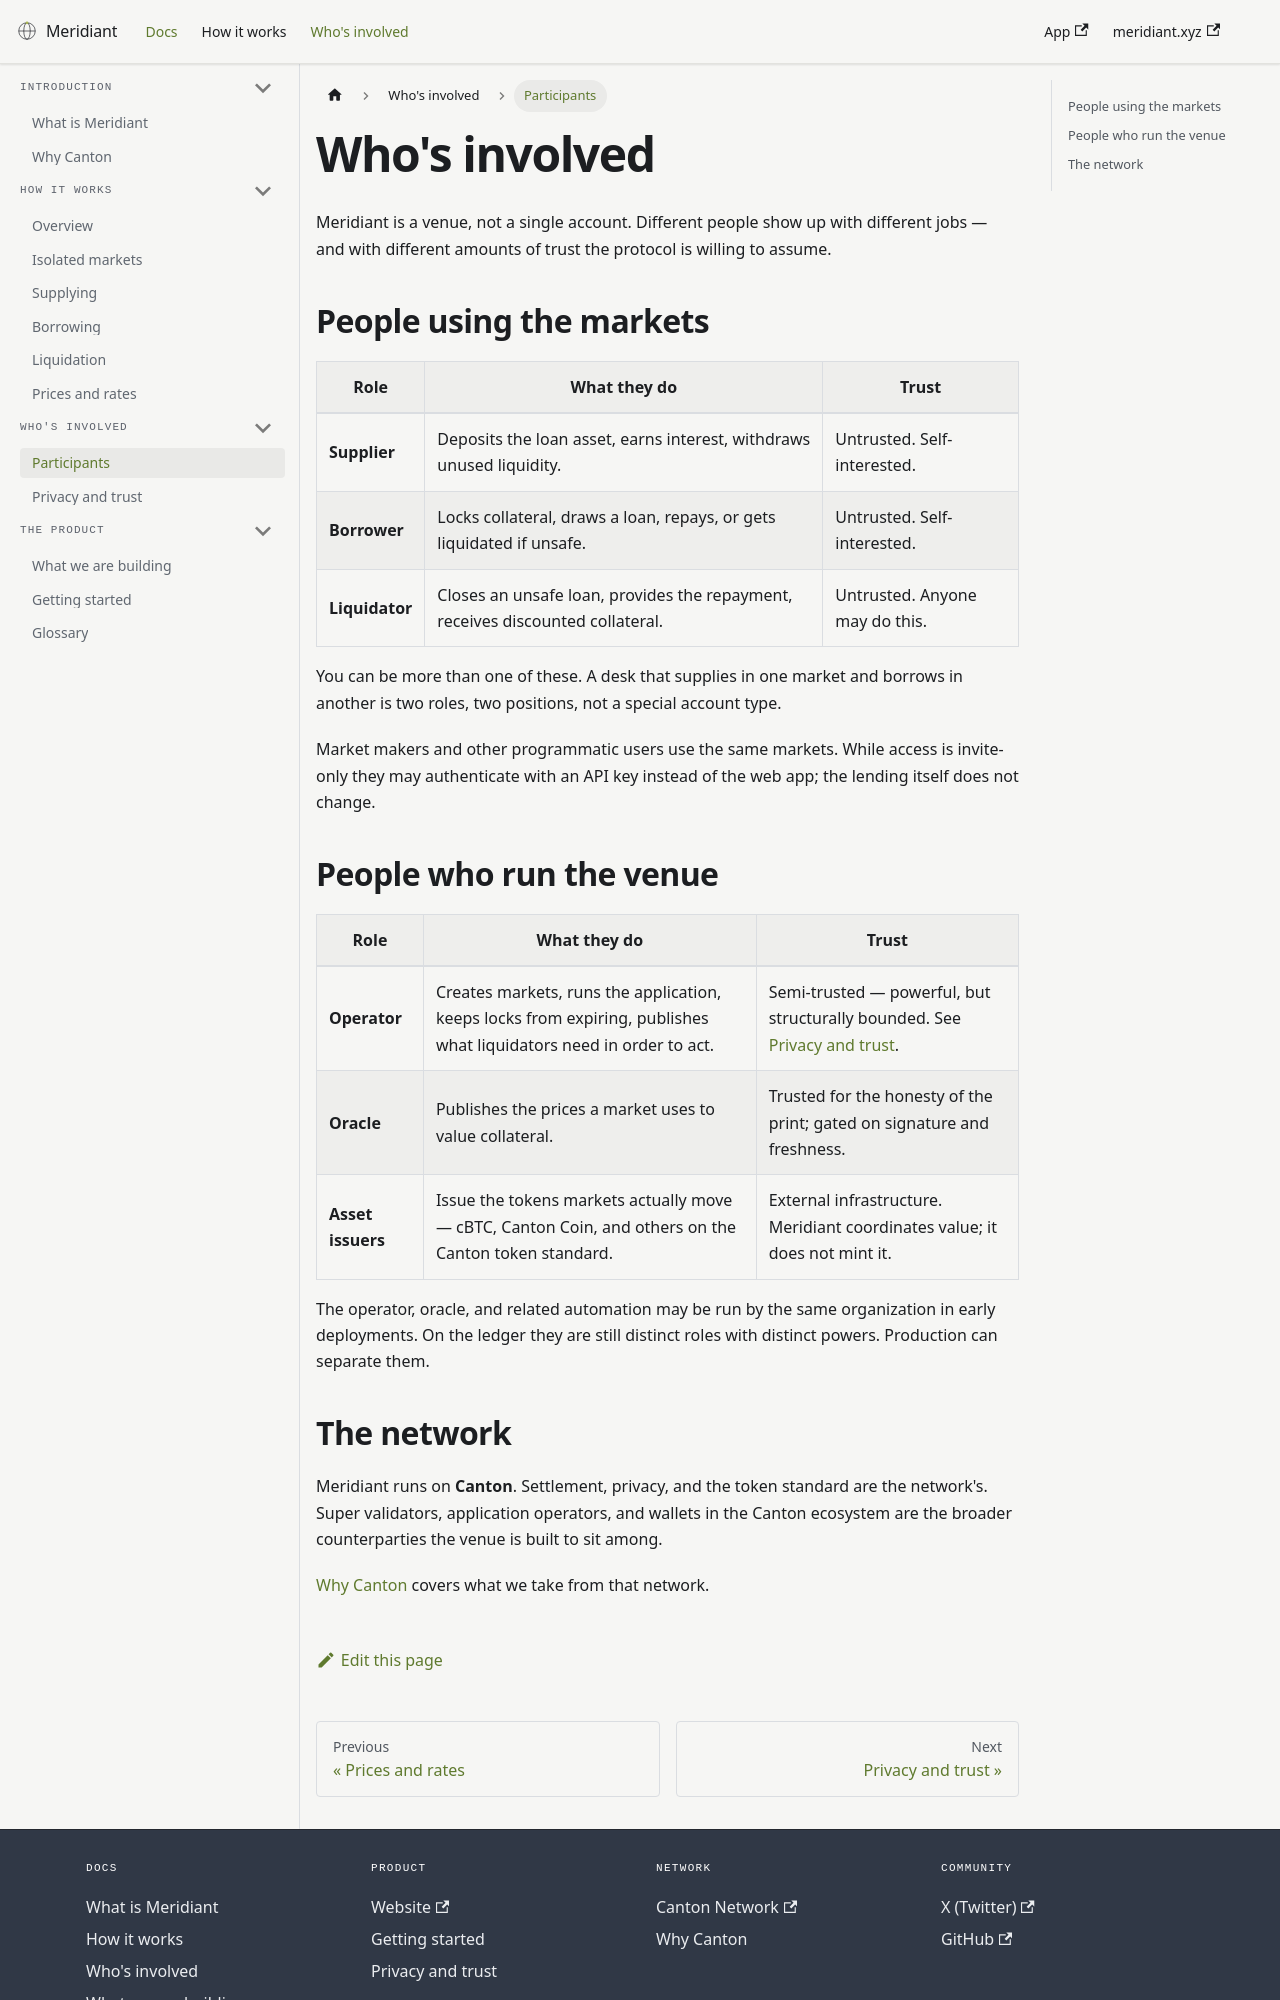

repository: Meridiant-xyz/docs · page: docs/who-is-involved.html · generator: docusaurus

---
title: Who's involved
sidebar_label: Participants
description: Suppliers, borrowers, and liquidators use the markets. An operator, an oracle, and Canton asset issuers make the venue run.
---

# Who's involved

Meridiant is a venue, not a single account. Different people show up with different jobs — and with different amounts of trust the protocol is willing to assume.

## People using the markets

| Role | What they do | Trust |
|---|---|---|
| **Supplier** | Deposits the loan asset, earns interest, withdraws unused liquidity. | Untrusted. Self-interested. |
| **Borrower** | Locks collateral, draws a loan, repays, or gets liquidated if unsafe. | Untrusted. Self-interested. |
| **Liquidator** | Closes an unsafe loan, provides the repayment, receives discounted collateral. | Untrusted. Anyone may do this. |

You can be more than one of these. A desk that supplies in one market and borrows in another is two roles, two positions, not a special account type.

Market makers and other programmatic users use the same markets. While access is invite-only they may authenticate with an API key instead of the web app; the lending itself does not change.

## People who run the venue

| Role | What they do | Trust |
|---|---|---|
| **Operator** | Creates markets, runs the application, keeps locks from expiring, publishes what liquidators need in order to act. | Semi-trusted — powerful, but structurally bounded. See [Privacy and trust](./privacy-and-trust.md). |
| **Oracle** | Publishes the prices a market uses to value collateral. | Trusted for the honesty of the print; gated on signature and freshness. |
| **Asset issuers** | Issue the tokens markets actually move — cBTC, Canton Coin, and others on the Canton token standard. | External infrastructure. Meridiant coordinates value; it does not mint it. |

The operator, oracle, and related automation may be run by the same organization in early deployments. On the ledger they are still distinct roles with distinct powers. Production can separate them.
